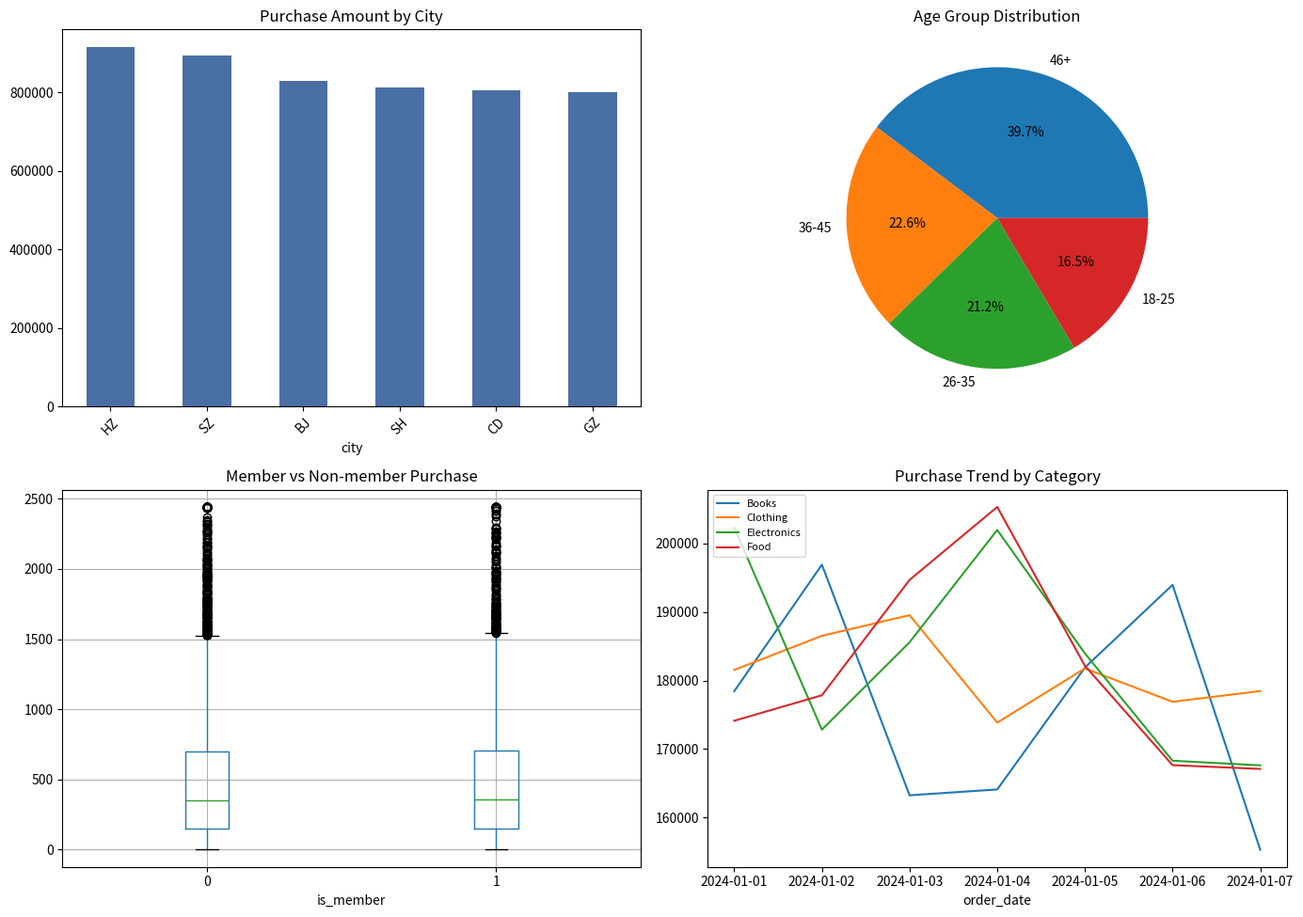

Write Python code to recreate this figure.
# ---
# chapter: 9
# topic: NumPy 与 Pandas 数据处理
# topic_id: numpy_pandas.data_analysis_pipeline
# difficulty: 高
# tier: core
# deps: pandas, numpy, matplotlib, seaborn
# run: python 13_data_analysis_pipeline.py
# expected_runtime: <20s
# expected_output: 模拟电商数据集 6 步分析；仅 --output 时保存 PNG
# ---
# See: ../../../09_NumPy与Pandas数据处理.md
# Interview hooks:
#   1. 描述一份完整的数据分析 pipeline 应该包含哪些步骤？
#   2. pd.cut 与 pd.qcut 的核心区别？分位数离散化适合什么场景？
#   3. 当数据存在 99 分位数之外的离群点时，为什么更推荐 clip 而非直接删除？

import argparse
from pathlib import Path

import matplotlib

matplotlib.use("Agg")
import matplotlib.pyplot as plt
import numpy as np
import pandas as pd

# ========== 步骤 1: 加载数据 ==========
# 生成模拟电商数据
np.random.seed(42)
n = 10000

df = pd.DataFrame(
    {
        "user_id": range(1, n + 1),
        "age": np.random.randint(18, 65, n),
        "gender": np.random.choice(["M", "F", "Unknown"], n, p=[0.48, 0.48, 0.04]),
        "city": np.random.choice(["BJ", "SH", "GZ", "SZ", "HZ", "CD"], n),
        "purchase_amount": np.random.exponential(500, n),
        "category": np.random.choice(["Electronics", "Clothing", "Food", "Books"], n),
        "is_member": np.random.choice([0, 1], n, p=[0.6, 0.4]),
        "order_date": pd.date_range("2024-01-01", periods=n, freq="min"),
    }
)

# 添加一些缺失值和异常值
df.loc[np.random.choice(n, 100, replace=False), "age"] = np.nan
df.loc[np.random.choice(n, 50, replace=False), "purchase_amount"] *= 10

print(f"数据集大小: {df.shape}")
print(df.head())

# ========== 步骤 2: 数据探索 ==========
print("\n=== 数据类型 ===")
print(df.dtypes)

print("\n=== 描述统计 ===")
print(df.describe())

print("\n=== 缺失值 ===")
print(df.isnull().sum())

# ========== 步骤 3: 数据清洗 ==========
# 处理缺失值
df["age"] = df["age"].fillna(df["age"].median())

# 处理异常值（截断到 99% 分位数）
amount_99 = df["purchase_amount"].quantile(0.99)
df["purchase_amount"] = df["purchase_amount"].clip(upper=amount_99)

# ========== 步骤 4: 特征工程 ==========
# 年龄分段
df["age_group"] = pd.cut(df["age"], bins=[0, 25, 35, 45, 100], labels=["18-25", "26-35", "36-45", "46+"])

# 消费等级
df["spending_level"] = pd.qcut(df["purchase_amount"], q=4, labels=["低", "中", "高", "很高"])

# ========== 步骤 5: 分析 & 可视化 ==========
fig, axes = plt.subplots(2, 2, figsize=(14, 10))

# 1. 各城市消费金额
city_sales = df.groupby("city")["purchase_amount"].sum().sort_values(ascending=False)
city_sales.plot(kind="bar", ax=axes[0, 0], color="#4A6FA5")
axes[0, 0].set_title("Purchase Amount by City")
axes[0, 0].tick_params(axis="x", rotation=45)

# 2. 年龄组分布
df["age_group"].value_counts().plot(kind="pie", ax=axes[0, 1], autopct="%1.1f%%")
axes[0, 1].set_title("Age Group Distribution")

# 3. 会员 vs 非会员消费
df.boxplot(column="purchase_amount", by="is_member", ax=axes[1, 0])
axes[1, 0].set_title("Member vs Non-member Purchase")
plt.suptitle("")  # 去掉 boxplot 自动生成的 suptitle

# 4. 各类别消费趋势
category_daily = df.groupby([df["order_date"].dt.date, "category"])["purchase_amount"].sum().unstack()
category_daily.plot(ax=axes[1, 1])
axes[1, 1].set_title("Purchase Trend by Category")
axes[1, 1].legend(loc="upper left", fontsize=8)

plt.tight_layout()

# ========== 步骤 6: 输出洞察 ==========
print("\n=== 数据洞察 ===")
print(f"总用户数: {df['user_id'].nunique()}")
print(f"总消费金额: ¥{df['purchase_amount'].sum():,.0f}")
print(f"人均消费: ¥{df['purchase_amount'].mean():.0f}")
print(f"会员比例: {df['is_member'].mean() * 100:.1f}%")
print(f"最热门品类: {df['category'].mode()[0]}")


def main(output_path: Path | None = None) -> None:
    if output_path is not None:
        output_path.parent.mkdir(parents=True, exist_ok=True)
        fig.savefig(output_path, dpi=150, bbox_inches="tight")
        print(f"分析图已保存: {output_path}")
    else:
        print("分析图已在内存中构建；默认不落盘（使用 --output PATH 可显式保存）。")
    plt.close(fig)
    print("OK")


if __name__ == "__main__":
    parser = argparse.ArgumentParser(description="电商数据分析完整流程")
    parser.add_argument("--output", type=Path, help="可选图片输出路径；默认不写文件")
    args = parser.parse_args()
    main(args.output)
else:
    plt.close(fig)
